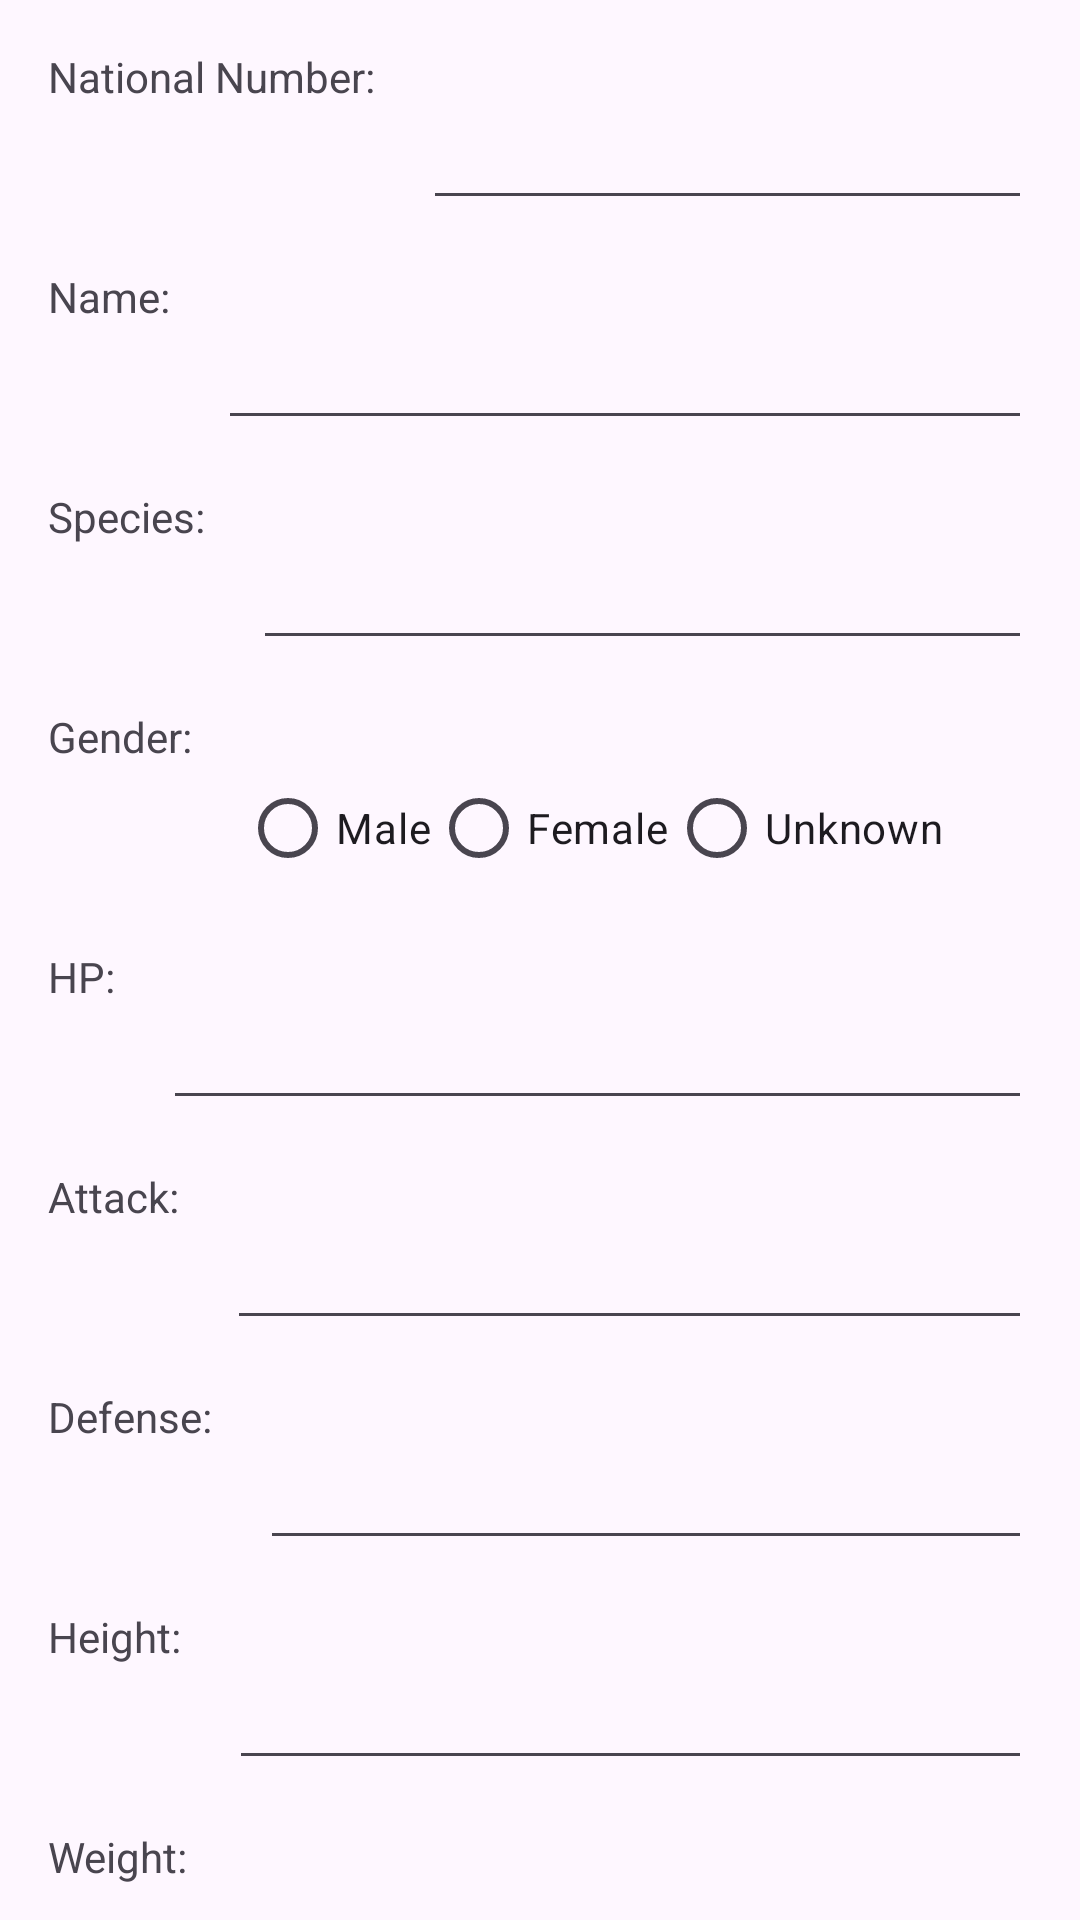

Write the Android layout XML for this screen, with the resource values it uses.
<!-- AndroidManifest.xml: application theme Theme.PokemonTrackerForm -->
<!-- res/layout/constraint.xml -->
<?xml version="1.0" encoding="utf-8"?>
<androidx.constraintlayout.widget.ConstraintLayout
    xmlns:android="http://schemas.android.com/apk/res/android"
    xmlns:app="http://schemas.android.com/apk/res-auto"
    xmlns:tools="http://schemas.android.com/tools"
    android:layout_width="match_parent"
    android:layout_height="match_parent"
    tools:context=".MainActivity">

    <TextView
        android:id="@+id/labelNationalNumber"
        android:layout_width="wrap_content"
        android:layout_height="wrap_content"
        android:text="National Number:"
        app:layout_constraintTop_toTopOf="parent"
        app:layout_constraintStart_toStartOf="parent"
        android:layout_margin="16dp"/>

    <EditText
        android:id="@+id/editTextNationalNumber"
        android:layout_width="0dp"
        android:layout_height="wrap_content"
        android:inputType="number"
        app:layout_constraintTop_toTopOf="@+id/labelNationalNumber"
        app:layout_constraintStart_toEndOf="@id/labelNationalNumber"
        app:layout_constraintEnd_toEndOf="parent"
        android:layout_margin="16dp"/>

    <TextView
        android:id="@+id/labelName"
        android:layout_width="wrap_content"
        android:layout_height="wrap_content"
        android:text="Name:"
        app:layout_constraintTop_toBottomOf="@id/editTextNationalNumber"
        app:layout_constraintStart_toStartOf="parent"
        android:layout_margin="16dp"/>

    <EditText
        android:id="@+id/editTextName"
        android:layout_width="0dp"
        android:layout_height="wrap_content"
        android:inputType="textPersonName"
        app:layout_constraintTop_toTopOf="@+id/labelName"
        app:layout_constraintStart_toEndOf="@id/labelName"
        app:layout_constraintEnd_toEndOf="parent"
        android:layout_margin="16dp"/>

    <TextView
        android:id="@+id/labelSpecies"
        android:layout_width="wrap_content"
        android:layout_height="wrap_content"
        android:text="Species:"
        app:layout_constraintTop_toBottomOf="@id/editTextName"
        app:layout_constraintStart_toStartOf="parent"
        android:layout_margin="16dp"/>

    <EditText
        android:id="@+id/editTextSpecies"
        android:layout_width="0dp"
        android:layout_height="wrap_content"
        android:inputType="textPersonName"
        app:layout_constraintTop_toTopOf="@+id/labelSpecies"
        app:layout_constraintStart_toEndOf="@id/labelSpecies"
        app:layout_constraintEnd_toEndOf="parent"
        android:layout_margin="16dp"/>

    <TextView
        android:id="@+id/labelGender"
        android:layout_width="wrap_content"
        android:layout_height="wrap_content"
        android:text="Gender:"
        app:layout_constraintTop_toBottomOf="@id/editTextSpecies"
        app:layout_constraintStart_toStartOf="parent"
        android:layout_margin="16dp"/>

    <RadioGroup
        android:id="@+id/genderGroup"
        android:layout_width="0dp"
        android:layout_height="wrap_content"
        android:orientation="horizontal"
        app:layout_constraintTop_toTopOf="@+id/labelGender"
        app:layout_constraintStart_toEndOf="@id/labelGender"
        app:layout_constraintEnd_toEndOf="parent"
        android:layout_margin="16dp">

        <RadioButton
            android:id="@+id/genderMale"
            android:layout_width="wrap_content"
            android:layout_height="wrap_content"
            android:text="Male"/>

        <RadioButton
            android:id="@+id/genderFemale"
            android:layout_width="wrap_content"
            android:layout_height="wrap_content"
            android:text="Female"/>

        <RadioButton
            android:id="@+id/genderUnknown"
            android:layout_width="wrap_content"
            android:layout_height="wrap_content"
            android:text="Unknown"/>
    </RadioGroup>

    <TextView
        android:id="@+id/labelHP"
        android:layout_width="wrap_content"
        android:layout_height="wrap_content"
        android:text="HP:"
        app:layout_constraintTop_toBottomOf="@id/genderGroup"
        app:layout_constraintStart_toStartOf="parent"
        android:layout_margin="16dp"/>

    <EditText
        android:id="@+id/editTextHP"
        android:layout_width="0dp"
        android:layout_height="wrap_content"
        android:inputType="number"
        app:layout_constraintTop_toTopOf="@+id/labelHP"
        app:layout_constraintStart_toEndOf="@id/labelHP"
        app:layout_constraintEnd_toEndOf="parent"
        android:layout_margin="16dp"/>

    <TextView
        android:id="@+id/labelAttack"
        android:layout_width="wrap_content"
        android:layout_height="wrap_content"
        android:text="Attack:"
        app:layout_constraintTop_toBottomOf="@id/editTextHP"
        app:layout_constraintStart_toStartOf="parent"
        android:layout_margin="16dp"/>

    <EditText
        android:id="@+id/editTextAttack"
        android:layout_width="0dp"
        android:layout_height="wrap_content"
        android:inputType="number"
        app:layout_constraintTop_toTopOf="@+id/labelAttack"
        app:layout_constraintStart_toEndOf="@id/labelAttack"
        app:layout_constraintEnd_toEndOf="parent"
        android:layout_margin="16dp"/>

    <TextView
        android:id="@+id/labelDefense"
        android:layout_width="wrap_content"
        android:layout_height="wrap_content"
        android:text="Defense:"
        app:layout_constraintTop_toBottomOf="@id/editTextAttack"
        app:layout_constraintStart_toStartOf="parent"
        android:layout_margin="16dp"/>

    <EditText
        android:id="@+id/editTextDefense"
        android:layout_width="0dp"
        android:layout_height="wrap_content"
        android:inputType="number"
        app:layout_constraintTop_toTopOf="@+id/labelDefense"
        app:layout_constraintStart_toEndOf="@id/labelDefense"
        app:layout_constraintEnd_toEndOf="parent"
        android:layout_margin="16dp"/>

    <TextView
        android:id="@+id/labelHeight"
        android:layout_width="wrap_content"
        android:layout_height="wrap_content"
        android:text="Height:"
        app:layout_constraintTop_toBottomOf="@id/editTextDefense"
        app:layout_constraintStart_toStartOf="parent"
        android:layout_margin="16dp"/>

    <EditText
        android:id="@+id/editTextHeight"
        android:layout_width="0dp"
        android:layout_height="wrap_content"
        android:inputType="numberDecimal"
        app:layout_constraintTop_toTopOf="@+id/labelHeight"
        app:layout_constraintStart_toEndOf="@id/labelHeight"
        app:layout_constraintEnd_toEndOf="parent"
        android:layout_margin="16dp"/>

    <TextView
        android:id="@+id/labelWeight"
        android:layout_width="wrap_content"
        android:layout_height="wrap_content"
        android:text="Weight:"
        app:layout_constraintTop_toBottomOf="@id/editTextHeight"
        app:layout_constraintStart_toStartOf="parent"
        android:layout_margin="16dp"/>

    <EditText
        android:id="@+id/editTextWeight"
        android:layout_width="0dp"
        android:layout_height="wrap_content"
        android:inputType="numberDecimal"
        app:layout_constraintTop_toTopOf="@+id/labelWeight"
        app:layout_constraintStart_toEndOf="@id/labelWeight"
        app:layout_constraintEnd_toEndOf="parent"
        android:layout_margin="16dp"/>

    <Spinner
        android:id="@+id/spinnerLevel"
        android:layout_width="0dp"
        android:layout_height="wrap_content"
        app:layout_constraintTop_toBottomOf="@id/editTextWeight"
        app:layout_constraintStart_toStartOf="parent"
        app:layout_constraintEnd_toEndOf="parent"
        android:layout_margin="16dp"/>

    <Button
        android:id="@+id/buttonReset"
        android:layout_width="wrap_content"
        android:layout_height="wrap_content"
        android:text="Reset"
        app:layout_constraintTop_toBottomOf="@id/spinnerLevel"
        app:layout_constraintStart_toStartOf="parent"
        android:layout_margin="16dp"/>

    <Button
        android:id="@+id/buttonSave"
        android:layout_width="wrap_content"
        android:layout_height="wrap_content"
        android:text="Submit"
        app:layout_constraintTop_toBottomOf="@id/spinnerLevel"
        app:layout_constraintEnd_toEndOf="parent"
        android:layout_margin="16dp"/>

</androidx.constraintlayout.widget.ConstraintLayout>
<!-- resources referenced by this layout -->
<resources>
  <style name="Theme.PokemonTrackerForm" parent="Base.Theme.PokemonTrackerForm" />
  <style name="Base.Theme.PokemonTrackerForm" parent="Theme.Material3.DayNight.NoActionBar">
          
          
      </style>
</resources>
